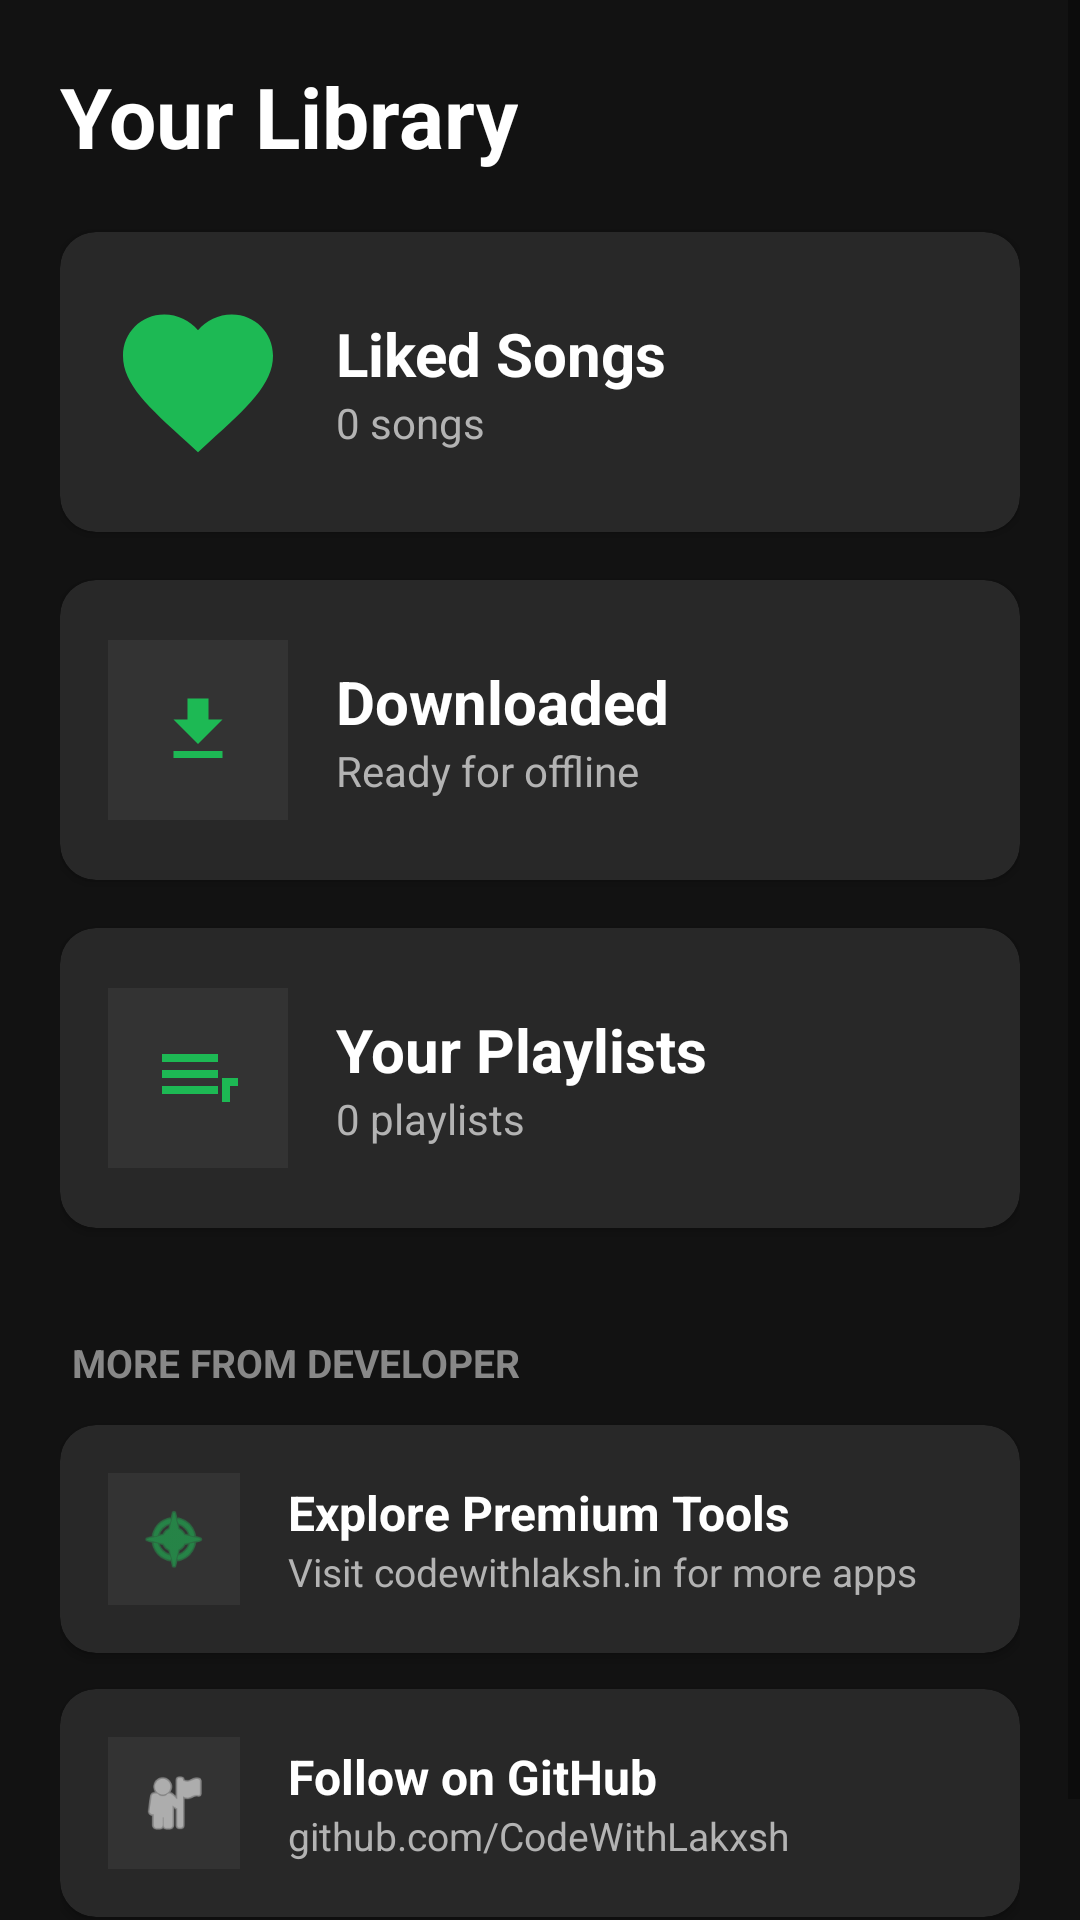

Layout XML and referenced resources for this Android screen:
<!-- AndroidManifest.xml: application theme Theme.JarvisMusic -->
<!-- res/layout/fragment_library.xml -->
<?xml version="1.0" encoding="utf-8"?>
<ScrollView xmlns:android="http://schemas.android.com/apk/res/android"
    xmlns:app="http://schemas.android.com/apk/res-auto"
    android:layout_width="match_parent"
    android:layout_height="match_parent"
    android:background="#121212"
    android:fillViewport="true">

    <LinearLayout
        android:layout_width="match_parent"
        android:layout_height="wrap_content"
        android:orientation="vertical"
        android:padding="20dp">

        <TextView
            android:layout_width="wrap_content"
            android:layout_height="wrap_content"
            android:text="Your Library"
            android:textColor="#FFFFFF"
            android:textSize="28sp"
            android:textStyle="bold"
            android:layout_marginBottom="20dp"/>

        
        <androidx.cardview.widget.CardView
            android:id="@+id/card_liked_songs"
            android:layout_width="match_parent"
            android:layout_height="100dp"
            android:layout_marginBottom="16dp"
            app:cardBackgroundColor="#282828"
            app:cardCornerRadius="12dp">

            <LinearLayout
                android:layout_width="match_parent"
                android:layout_height="match_parent"
                android:gravity="center_vertical"
                android:orientation="horizontal"
                android:padding="16dp">

                <ImageView
                    android:layout_width="60dp"
                    android:layout_height="60dp"
                    android:src="@drawable/ic_heart_filled"
                    app:tint="#1DB954" />

                <LinearLayout
                    android:layout_width="wrap_content"
                    android:layout_height="wrap_content"
                    android:layout_marginStart="16dp"
                    android:orientation="vertical">

                    <TextView
                        android:layout_width="wrap_content"
                        android:layout_height="wrap_content"
                        android:text="Liked Songs"
                        android:textColor="#FFFFFF"
                        android:textSize="20sp"
                        android:textStyle="bold" />

                    <TextView
                        android:id="@+id/tv_liked_count"
                        android:layout_width="wrap_content"
                        android:layout_height="wrap_content"
                        android:text="0 songs"
                        android:textColor="#B3B3B3"
                        android:textSize="14sp" />
                </LinearLayout>
            </LinearLayout>
        </androidx.cardview.widget.CardView>

        
        <androidx.cardview.widget.CardView
            android:id="@+id/card_downloaded_songs"
            android:layout_width="match_parent"
            android:layout_height="100dp"
            android:layout_marginBottom="16dp"
            app:cardBackgroundColor="#282828"
            app:cardCornerRadius="12dp">

            <LinearLayout
                android:layout_width="match_parent"
                android:layout_height="match_parent"
                android:gravity="center_vertical"
                android:orientation="horizontal"
                android:padding="16dp">

                <ImageView
                    android:layout_width="60dp"
                    android:layout_height="60dp"
                    android:background="#333333"
                    android:padding="16dp"
                    android:src="@drawable/ic_download"
                    app:tint="#1DB954" />

                <LinearLayout
                    android:layout_width="wrap_content"
                    android:layout_height="wrap_content"
                    android:layout_marginStart="16dp"
                    android:orientation="vertical">

                    <TextView
                        android:layout_width="wrap_content"
                        android:layout_height="wrap_content"
                        android:text="Downloaded"
                        android:textColor="#FFFFFF"
                        android:textSize="20sp"
                        android:textStyle="bold" />

                    <TextView
                        android:id="@+id/tv_downloaded_count"
                        android:layout_width="wrap_content"
                        android:layout_height="wrap_content"
                        android:text="Ready for offline"
                        android:textColor="#B3B3B3"
                        android:textSize="14sp" />
                </LinearLayout>
            </LinearLayout>
        </androidx.cardview.widget.CardView>

        
        <androidx.cardview.widget.CardView
            android:id="@+id/card_playlists"
            android:layout_width="match_parent"
            android:layout_height="100dp"
            app:cardBackgroundColor="#282828"
            app:cardCornerRadius="12dp">

            <LinearLayout
                android:layout_width="match_parent"
                android:layout_height="match_parent"
                android:gravity="center_vertical"
                android:orientation="horizontal"
                android:padding="16dp">

                <ImageView
                    android:layout_width="60dp"
                    android:layout_height="60dp"
                    android:background="#333333"
                    android:padding="14dp"
                    android:src="@drawable/ic_playlist"
                    app:tint="#1DB954" />

                <LinearLayout
                    android:layout_width="wrap_content"
                    android:layout_height="wrap_content"
                    android:layout_marginStart="16dp"
                    android:orientation="vertical">

                    <TextView
                        android:layout_width="wrap_content"
                        android:layout_height="wrap_content"
                        android:text="Your Playlists"
                        android:textColor="#FFFFFF"
                        android:textSize="20sp"
                        android:textStyle="bold" />

                    <TextView
                        android:id="@+id/tv_playlist_count"
                        android:layout_width="wrap_content"
                        android:layout_height="wrap_content"
                        android:text="0 playlists"
                        android:textColor="#B3B3B3"
                        android:textSize="14sp" />
                </LinearLayout>
            </LinearLayout>
        </androidx.cardview.widget.CardView>

        
        
        

        <TextView
            android:layout_width="wrap_content"
            android:layout_height="wrap_content"
            android:text="MORE FROM DEVELOPER"
            android:textColor="#888888"
            android:textSize="13sp"
            android:textStyle="bold"
            android:layout_marginTop="36dp"
            android:layout_marginBottom="12dp"
            android:layout_marginStart="4dp"/>

        
        <androidx.cardview.widget.CardView
            android:id="@+id/btn_visit_website"
            android:layout_width="match_parent"
            android:layout_height="wrap_content"
            android:layout_marginBottom="12dp"
            app:cardBackgroundColor="#282828"
            app:cardCornerRadius="12dp"
            android:clickable="true"
            android:focusable="true"
            android:foreground="?android:attr/selectableItemBackground">

            <LinearLayout
                android:layout_width="match_parent"
                android:layout_height="wrap_content"
                android:gravity="center_vertical"
                android:orientation="horizontal"
                android:padding="16dp">

                <ImageView
                    android:layout_width="44dp"
                    android:layout_height="44dp"
                    android:background="#333333"
                    android:padding="10dp"
                    android:src="@android:drawable/ic_menu_compass"
                    app:tint="#1DB954" />

                <LinearLayout
                    android:layout_width="wrap_content"
                    android:layout_height="wrap_content"
                    android:layout_marginStart="16dp"
                    android:orientation="vertical">

                    <TextView
                        android:layout_width="wrap_content"
                        android:layout_height="wrap_content"
                        android:text="Explore Premium Tools"
                        android:textColor="#FFFFFF"
                        android:textSize="16sp"
                        android:textStyle="bold" />

                    <TextView
                        android:layout_width="wrap_content"
                        android:layout_height="wrap_content"
                        android:text="Visit codewithlaksh.in for more apps"
                        android:textColor="#B3B3B3"
                        android:textSize="13sp" />
                </LinearLayout>
            </LinearLayout>
        </androidx.cardview.widget.CardView>

        
        <androidx.cardview.widget.CardView
            android:id="@+id/btn_follow_github"
            android:layout_width="match_parent"
            android:layout_height="wrap_content"
            android:layout_marginBottom="24dp"
            app:cardBackgroundColor="#282828"
            app:cardCornerRadius="12dp"
            android:clickable="true"
            android:focusable="true"
            android:foreground="?android:attr/selectableItemBackground">

            <LinearLayout
                android:layout_width="match_parent"
                android:layout_height="wrap_content"
                android:gravity="center_vertical"
                android:orientation="horizontal"
                android:padding="16dp">

                <ImageView
                    android:layout_width="44dp"
                    android:layout_height="44dp"
                    android:background="#333333"
                    android:padding="10dp"
                    android:src="@android:drawable/ic_menu_myplaces"
                    app:tint="#FFFFFF" />

                <LinearLayout
                    android:layout_width="wrap_content"
                    android:layout_height="wrap_content"
                    android:layout_marginStart="16dp"
                    android:orientation="vertical">

                    <TextView
                        android:layout_width="wrap_content"
                        android:layout_height="wrap_content"
                        android:text="Follow on GitHub"
                        android:textColor="#FFFFFF"
                        android:textSize="16sp"
                        android:textStyle="bold" />

                    <TextView
                        android:layout_width="wrap_content"
                        android:layout_height="wrap_content"
                        android:text="github.com/CodeWithLakxsh"
                        android:textColor="#B3B3B3"
                        android:textSize="13sp" />
                </LinearLayout>
            </LinearLayout>
        </androidx.cardview.widget.CardView>

    </LinearLayout>
</ScrollView>
<!-- resources referenced by this layout -->
<resources>
  <!-- drawable ic_download (drawable) -->
  <vector xmlns:android="http://schemas.android.com/apk/res/android"
      android:width="24dp"
      android:height="24dp"
      android:viewportWidth="24"
      android:viewportHeight="24">
      <path
          android:fillColor="#FFFFFF"
          android:pathData="M19,9h-4V3H9v6H5l7,7l7,-7zM5,18v2h14v-2H5z"/>
  </vector>
  <!-- drawable ic_heart_filled (drawable) -->
  <vector xmlns:android="http://schemas.android.com/apk/res/android"
      android:width="24dp" android:height="24dp" android:viewportWidth="24" android:viewportHeight="24">
      <path android:fillColor="#1DB954" android:pathData="M12,21.35l-1.45,-1.32C5.4,15.36 2,12.28 2,8.5 2,5.42 4.42,3 7.5,3c1.74,0 3.41,0.81 4.5,2.09C13.09,3.81 14.76,3 16.5,3 19.58,3 22,5.42 22,8.5c0,3.78 -3.4,6.86 -8.55,11.54L12,21.35z"/>
  </vector>
  <!-- drawable ic_playlist (drawable) -->
  <vector xmlns:android="http://schemas.android.com/apk/res/android"
      android:width="24dp"
      android:height="24dp"
      android:viewportWidth="24"
      android:viewportHeight="24">
      <path
          android:fillColor="#FFFFFF"
          android:pathData="M3,10h14v2H3v-2zm0,4h14v2H3v-2zm0,-8h14v2H3V6zm15,8v4h2v-4h2v-2h-4v2z"/>
  </vector>
  <style name="Theme.JarvisMusic" parent="Theme.MaterialComponents.DayNight.NoActionBar">
          <item name="colorPrimary">#FFFFFF</item>
          <item name="colorPrimaryVariant">#121212</item>
          <item name="colorOnPrimary">#000000</item>
  
          <item name="colorSecondary">#B3B3B3</item>
  
          <item name="android:statusBarColor">#030303</item>
          <item name="android:windowBackground">#030303</item>
          <item name="android:navigationBarColor">#030303</item>
  
          <item name="android:windowLightStatusBar">false</item>
  
          <item name="shapeAppearanceOverlay">@style/CircleImage</item>
      </style>
  <style name="CircleImage">
          <item name="cornerFamily">rounded</item>
          <item name="cornerSize">50%</item>
      </style>
</resources>
